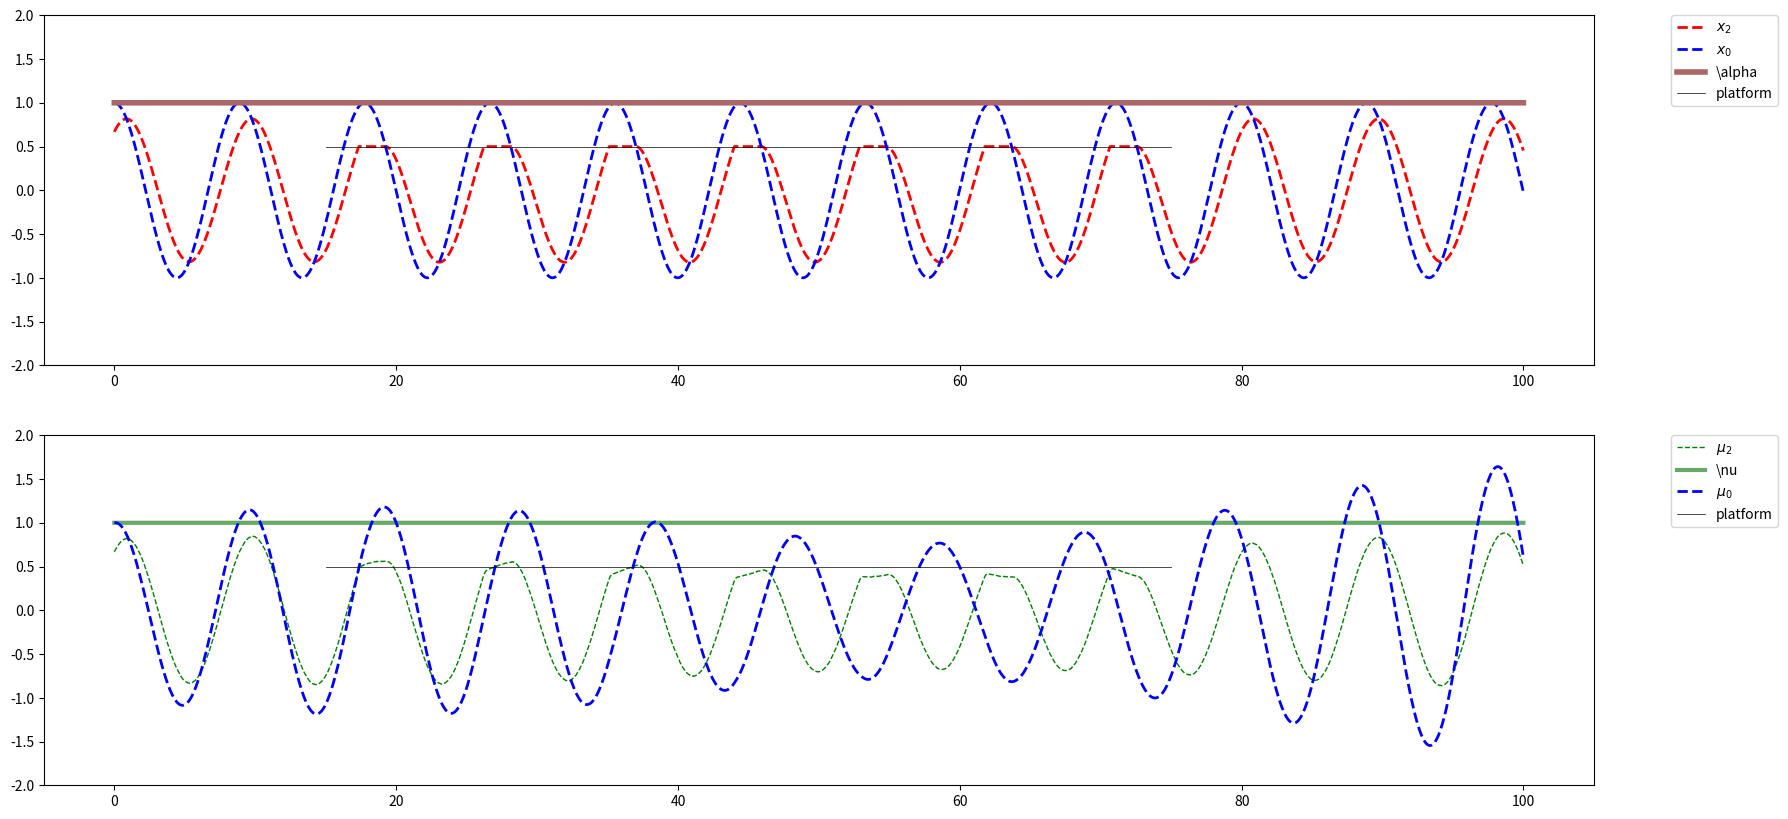
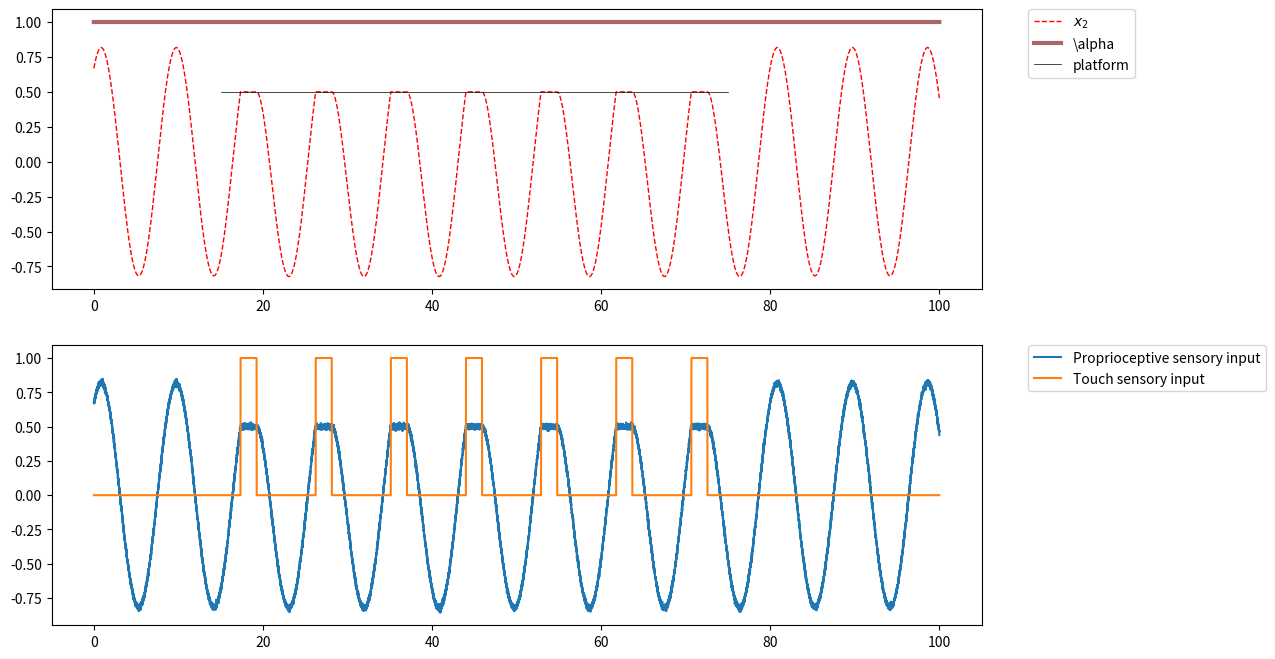
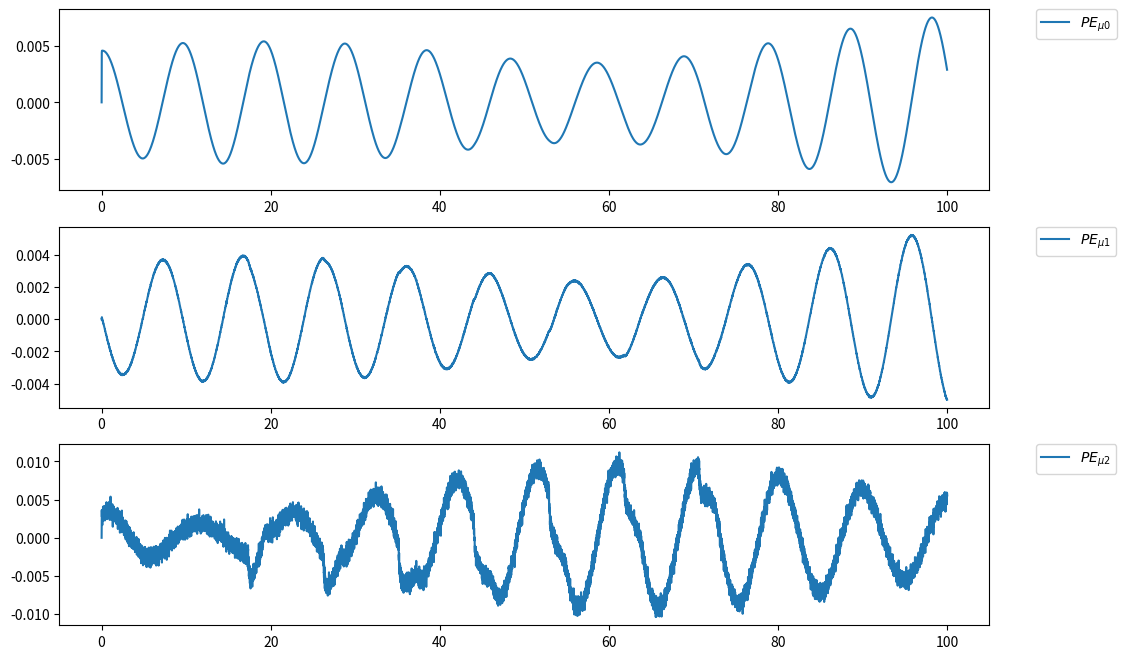
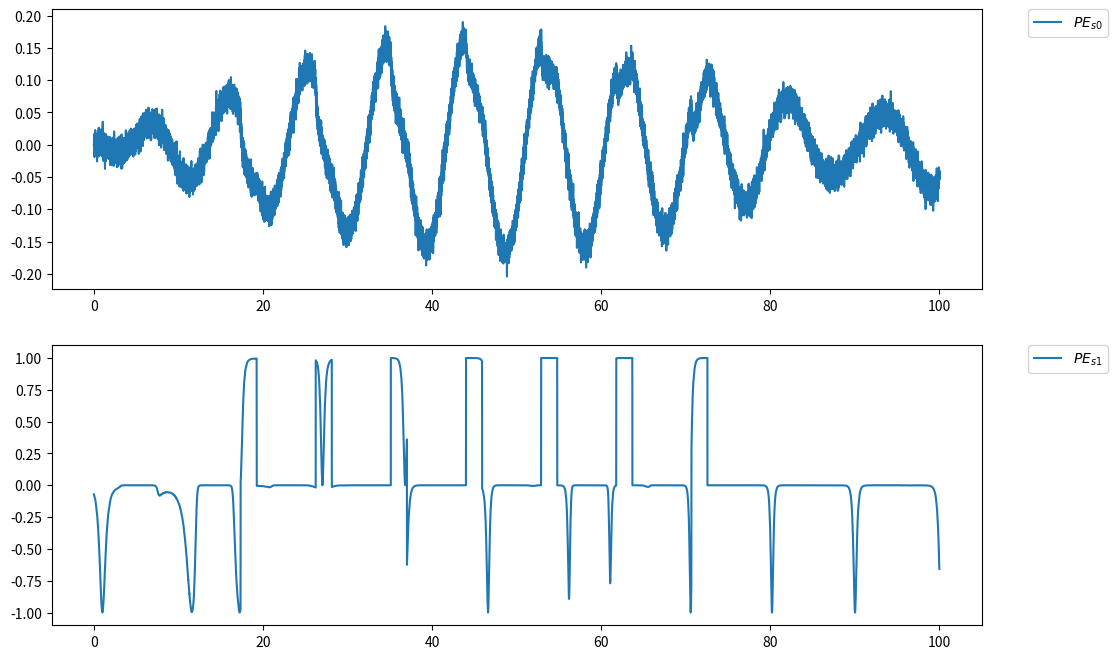
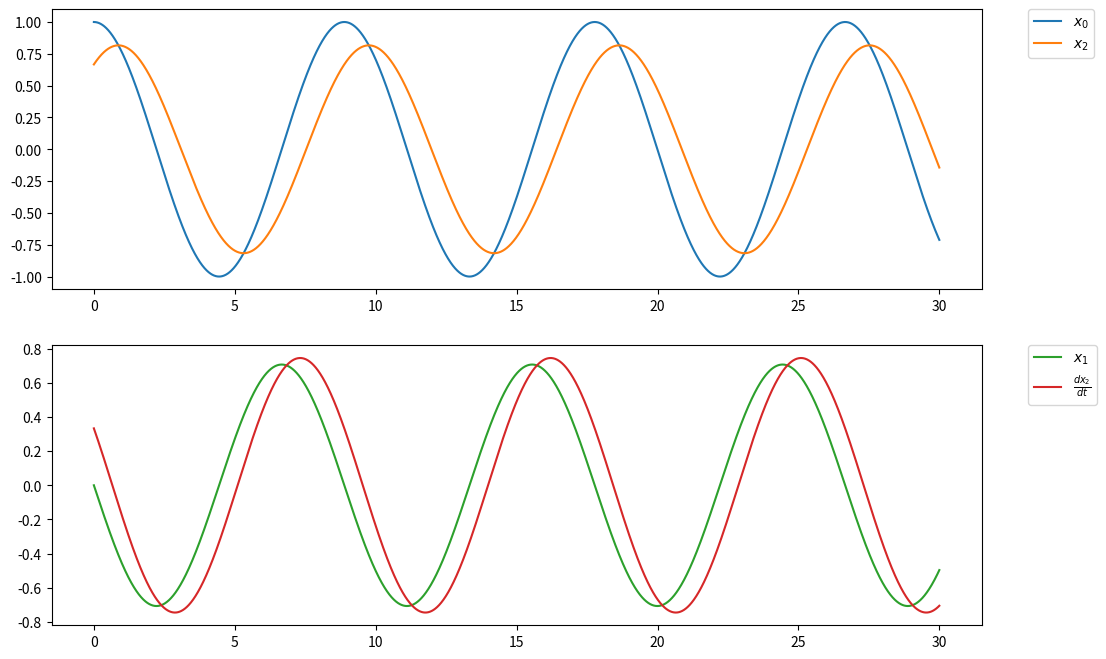
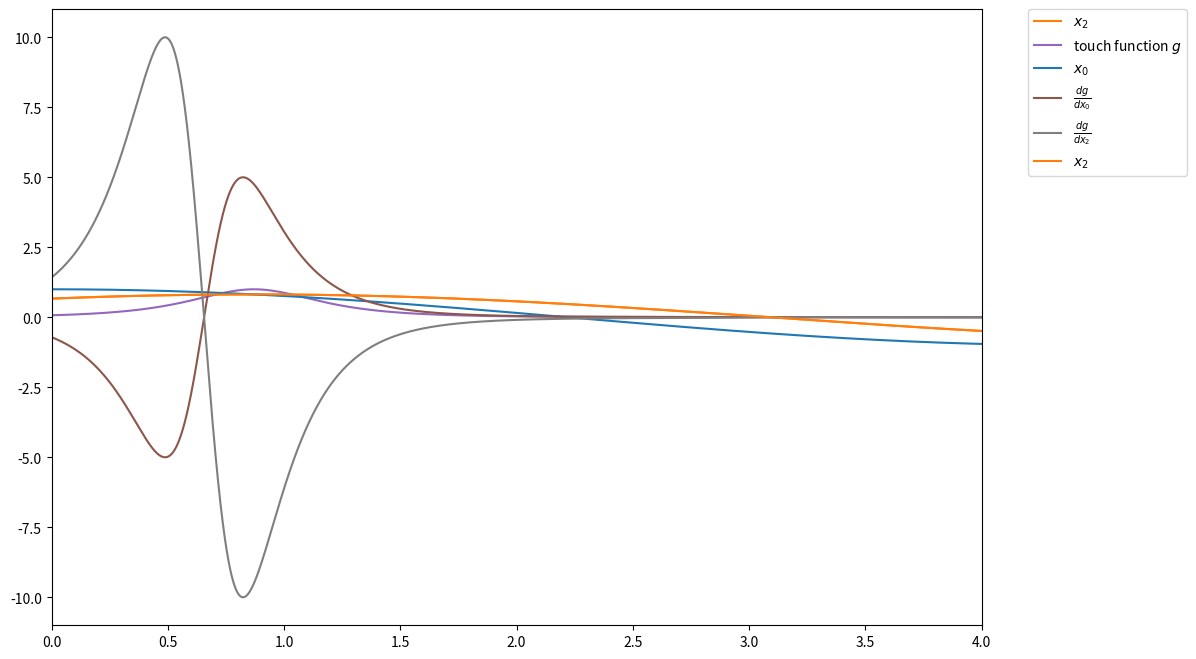

The script that saved these images, in order:
import numpy as np
import matplotlib.pyplot as plt
rng = np.random.RandomState(42)


def sech(x):
    return 2/(np.exp(x)+np.exp(-x))


def tanh(x):
    return (np.exp(2*x)-1)/(np.exp(2*x)+1)


def f(x, a, h):
    return a - h*x + np.pi/2


def p2std(p):
    return 10000*np.exp(-p)

# p2std(9)
# %% md
# # Generative Process
# $$
#   \dot{\vec{x}}(t) = f(\vec{x}(t), \alpha) =
#       \left[\begin{array}{ccc} 0 & 1 & 0 \\ -\omega^2 & 0 & 0 \\ \alpha &0 &-1 \end{array}\right] \cdot \vec{x}(t) =
#       \left[\begin{array}{c} x_1(t) \\ -\omega^2 x_0(t) \\ \alpha x_0(t) - x_2(t) \end{array}\right] \nonumber
# $$
# ## Initial conditions
# $$
# \vec{x}(0) = \left[ \begin{array}{c} x_0(0) \\ x_1(0) \\ x_2(0) \end{array} \right] = \left[ \begin{array}{c} 1 \\ 0 \\ \frac{ \alpha }{ \omega^2 +1 } \end{array} \right]
# $$
# ## Solution
# $$
# \vec{x}(t) =
#   \left[ \begin{array}{c} x_0(t) \\ x_1(t) \\ x_2(t) \end{array} \right] =
#   \left[ \begin{array}{c} \cos(\omega t) \\ - \omega \sin(\omega t) \\ \frac{ \alpha ( \cos (\omega t) + \omega \sin (\omega t) ) }{ \omega^2 + 1 } \end{array} \right]
# $$
#
# From $x_2$ is extracted the proprioceptive sensory input
# $$
# s_0 (t) = x_2(t) + \mathcal{N}(s_0;0,\Sigma_{s_0}^{GP})
# $$

# %%

# Generative Process Class
class GP:

    def __init__(self, dt, omega2_GP=0.5, alpha=1):

        # Harmonic oscillator angular frequency (both x_0 and x_2)
        self.omega2 = omega2_GP
        # Harmonic oscillator amplitude (no really)
        self.a = alpha
        # Vector x={x_0, x_1, x_2} initialized with his initial conditions
        self.x = np.array([1., 0.,1/1.5])
        # Array storing respectively proprioceptive sensory input (initialized with the real value x_2) and touch sensory input
        self.s = np.array([self.a/(self.omega2 + 1), 0.])
        # Variance of the Gaussian noise that gives proprioceptive sensory input
        self.Sigma_s = 0.01
        # Size of a simulation step
        self.dt = dt
        # Time variable
        self.t = 0
        # Platform position (when is present) with respect to x_2 variable
        self.platform_position = 0.5
        # Time interval in which the platform appears
        self.platform_interval = [15, 75]

    # Function that implement dynamics of the process.
    def update(self, action):
        # Action argument (double) is the variable that comes from the GM that modifies alpha
        # variable affecting the amplitude of the oscillation.

        # Increment of time variable
        self.t += dt
        # Increment of alpha variable (that changes the amplitude) given by agent's action
        self.a += action
        # GP dynamics implementation
        self.x[0] += self.dt*(self.x[1])
        self.x[1] += self.dt*(-self.omega2*self.x[0])
        self.x[2] += self.dt*(self.a*self.x[0] - self.x[2])
        # Platform Action
        if self.t > self.platform_interval[0] and self.t < self.platform_interval[1]:
            if self.x[2] > self.platform_position:
                self.s[1] = 1.
                self.x[2] = self.platform_position
            else:
                self.s[1] = 0.
        else:
            self.s[1] = 0.
        self.s[0] = self.x[2] + self.Sigma_s*rng.randn()

    def platform_for_graph(self):
        plat = []
        for t in np.arange(0., self.t, self.dt):
            if t in self.platform_interval:
                plat.append([t, self.platform_position])
        return np.vstack(plat)


# %% md
# # Generative Model
# ## Agent beliefs
# $$
# \dot{\vec{\mu}}(t) = f_{dyn}(\vec{\mu}(t), \nu) + z_{\vec{\mu}}=
#       \left[\begin{array}{ccc} 0 & 1 & 0 \\ -\omega^2 & 0 & 0 \\ \nu & 0 & -1 \end{array} \right] \cdot \vec{\mu}(t) + \mathcal{N}(\dot{\vec{\mu}}; 0, \hat{\Sigma}_{\vec{\mu}})
# $$
# with $\hat{\Sigma}_{\vec{\mu}}$ covariance matrix of the multidimensional gaussian noise. In our case it is a diagonal matrix with diagonal $\Sigma_{\mu_0}, \Sigma_{\mu_1}, \Sigma_{\mu_2}$
# $$
# s_p(\vec{\mu}(t), \nu) =
#       \left[\begin{array}{c} 0 \\ 0 \\ 1 \end{array} \right]^T \cdot \vec{\mu}(t) + \mathcal{N}(s_p; 0, \Sigma_{s_0})
# $$
# $$
# s_t(\vec{\mu}(t), \nu) = g(\vec{\mu}(t),\nu) + \mathcal{N}(s_t; 0, \Sigma_{s_1}) =
#       g_1 \left( \left[\begin{array}{c} \nu \\ 0 \\ -1 \end{array} \right]^T \cdot \vec{\mu}(t) \right) g_2 \left( \left[\begin{array}{c} 0 \\ 0 \\ 1 \end{array} \right]^T \cdot \vec{\mu}(t) \right)
#       + \mathcal{N}(s_t; 0, \Sigma_{s_1})
# $$
# with
# $$
# g_1(x) = \text{sech}(10x) = \frac{ 2 }{ e^{10 x} + e^{-10 x} } \\
# g_2(x) = \frac{ 1 }{ 2 } \text{tanh}(10x) +\frac{ 1 }{ 2 } = \frac{ 1 }{ 2 } \left( \frac{ e^{10x}-e^{-10x} }{ e^{10x}+e^{-10x}  } + 1 \right)
# $$
# for later is important to notice that
# $$
# \frac{ d g_1 }{ dx } = -10 \text{sech}(10x) \text{tanh}(10x)\\
# \frac{ d g_2 }{ dx } = 5 \text{sech}^2(10x)
# $$
# ## Free Energy
# $$
# F \approx
#   \frac{1}{2} \left[ \frac{(\dot{\mu_0}-\mu_1)^2}{\Sigma_{\mu_0}}
#                       + \frac{(\dot{\mu_1}+ \omega^2 \mu_0)^2}{\Sigma_{\mu_1}}
#                       + \frac{(\dot{\mu_2}-(\nu \mu_0 - \mu_2))^2}{\Sigma_{\mu_2}}
#                       + \frac{(s_0-\mu_2)^2}{\Sigma_{s_0}}
#                       + \frac{(s_1-g(\vec{\mu}, \nu))^2}{\Sigma_{s_1}} \right]
# $$
# ## Prediction errors
# $$
# \begin{align}
# \varepsilon_{\mu_0} &= \dot{\mu_0}-\mu_1 \\
# \varepsilon_{\mu_1} &= \dot{\mu_1}+ \omega^2 \mu_0 \\
# \varepsilon_{\mu_2} &= \dot{\mu_2}-(\nu \mu_0 - \mu_2) \\
# \varepsilon_{s_0} &= s_0-\mu_2 \\
# \varepsilon_{s_1} &= s_1-g(\vec{\mu}, \nu)
# \end{align}
# $$
# ## Gradients
# $$
# \begin{align}
# \frac{ \partial F }{ \partial \mu_0 } &= \omega^2 \frac{ \varepsilon_{\mu_1} }{ \Sigma_{\mu_1} } - \nu \frac{ \varepsilon_{\mu_2} }{ \Sigma_{\mu_2} } - \frac{ \partial g(\vec{\mu}, \nu) }{ \partial \mu_0 } \frac{ \varepsilon_{s_1} }{ \Sigma_{s_1} }\\
# \frac{ \partial F }{ \partial \mu_1 } &= -\frac{ \varepsilon_{\mu_1} }{ \Sigma_{\mu_1} } \\
# \frac{ \partial F }{ \partial \mu_2 } &= \frac{ \varepsilon_{\mu_2} }{ \Sigma_{\mu_2} } - \frac{ \varepsilon_{s_0} }{ \Sigma_{s_0} } - \frac{ \partial g(\vec{\mu}, \nu) }{ \partial \mu_2 } \frac{ \varepsilon_{s_1} }{ \Sigma_{s_1} }\\
# \frac{ \partial F }{ \partial \dot{\mu}_0 } &= \frac{ \varepsilon_{\mu_0} }{ \Sigma_{\mu_0} }\\
# \frac{ \partial F }{ \partial \dot{\mu}_1 } &= \frac{ \varepsilon_{\mu_1} }{ \Sigma_{\mu_1} }\\
# \frac{ \partial F }{ \partial \dot{\mu}_2 } &= \frac{ \varepsilon_{\mu_2} }{ \Sigma_{\mu_2} }
# \end{align}
# $$
# ## Internal variables dynamics
# $$
# \left[ \begin{matrix} \mu_0(t+dt) \\ \mu_1(t+dt) \\ \mu_2(t+dt) \end{matrix} \right] =
#	\left[ \begin{matrix} \mu_0(t) + dt \, (\dot{\mu}_0(t) - \eta \frac{ \partial F }{ \partial \mu_0 }) \\
#						  \mu_1(t) + dt \, (\dot{\mu}_1(t) - \eta \frac{ \partial F }{ \partial \mu_1 }) \\
#						  \mu_2(t) + dt \, (\dot{\mu}_2(t) - \eta \frac{ \partial F }{ \partial \mu_2 })
#	\end{matrix} \right]
# $$
# $$
# \left[ \begin{matrix} \dot{\mu}_0(t+dt) \\ \dot{\mu}_1(t+dt) \\ \dot{\mu}_2(t+dt) \end{matrix} \right] =
#	\left[ \begin{matrix} \dot{\mu}_0(t) - dt \, \eta_d \frac{ \partial F }{ \partial \dot{\mu}_0 } \\
#						  \dot{\mu}_1(t) - dt \, \eta_d \frac{ \partial F }{ \partial \dot{\mu}_1 } \\
#						  \dot{\mu}_2(t) - dt \, \eta_d \frac{ \partial F }{ \partial \dot{\mu}_2 }
#	\end{matrix} \right]
# $$
# with $\eta$ and $\eta_d$ gradient descent parameters respectively of $\vec{\mu}$ and $\dot{\vec{\mu}}$
# ## Action
# the agent modifies a certain variable of the GP (in our case the alpha parameter) by a quantity given by
# $$
# a = dt \eta_a \left( \frac{ \partial F }{ \partial s_0 }\frac{ \partial s_0 }{ \partial \alpha  } + \frac{ \partial F }{ \partial s_1 }\frac{ \partial s_1 }{ \partial \alpha  } \right)
#       = dt \eta_a \left( \frac{ \varepsilon_{s_0} }{ \Sigma_{s_0} }\frac{ \partial s_0 }{ \partial \alpha  } + \frac{ \varepsilon_{s_1} }{ \Sigma_{s_1} }\frac{ \partial s_1 }{ \partial \alpha  } \right)
# $$
# with
# $$
# \begin{align}
# \frac{ \partial s_0 }{ \partial \alpha } &= \frac{ \cos (\omega t) + \omega \sin (\omega t) }{ \omega^2 + 1 } = \frac{ x_0 - x_1}{ \omega^2 + 1 }  \approx ? \frac{ \mu_0 - \mu_1 }{ \omega^2 + 1 }\\
# \frac{ \partial s_1 }{ \partial \alpha } &= ? = -10 \, x_0 \, \text{sech}\left(10 (\alpha x_0 - x_2)\right) \, \text{tanh}\left(10 (\alpha x_0 - x_2)\right) \, \left( \frac{ 1 }{ 2 }\text{tanh}(10 x_2) + \frac{ 1 }{ 2 } \right) \approx ? -10 \, \mu_0 \, \text{sech}\left(10 (\alpha \mu_0 - \mu_2)\right) \, \text{tanh}\left(10 (\alpha \mu_0 - \mu_2)\right) \, \left( \frac{ 1 }{ 2 }\text{tanh}(10 \mu_2) + \frac{ 1 }{ 2 } \right)
# \end{align}
# $$
# ## Learning of the $\nu$ parameter
# $$
# \nu(t+dt) = \nu (t) - dt \eta_{\nu} \frac{ \partial F }{ \partial \nu }
# $$
# with
# $$
# \frac{ \partial F }{ \partial \nu } = - \mu_0 \frac{ \varepsilon_{\mu_2} }{ \Sigma_{\mu_2} } - \frac{ \varepsilon_{s_1} }{ \Sigma_{s_1} }\frac{ \partial g(\vec{\mu}, \nu) }{ \partial \nu  } =
#   - \mu_0 \frac{ \varepsilon_{\mu_2} }{ \Sigma_{\mu_2} } - \frac{ \varepsilon_{s_1} }{ \Sigma_{s_1} } \left[ -10 \, \mu_0 \, \text{sech}\left(10 (\nu \mu_0 - \mu_2)\right) \, \text{tanh}\left(10 (\nu \mu_0 - \mu_2)\right) \, \left( \frac{ 1 }{ 2 }\text{tanh}(10 \mu_2) + \frac{ 1 }{ 2 } \right) \right]
# $$
# %%

#Generative model class
class GM:

    def __init__(self, dt, eta=0.1, eta_d=0.1, eta_a=1, eta_nu=1, omega2_GM=0.5, nu=1):

        # Harmonic oscillator angular frequency
        self.omega2 = omega2_GM
        # Harmonic oscillator amplitude (no really)
        self.nu = nu
        # Vector \vec{\mu}={\mu_0, \mu_1, \mu_2} initialized with the GP initial conditions
        self.mu = np.array([1., 0., self.nu/(self.omega2+1)])
        # Vector \dot{\vec{\mu}}={\dot{\mu_0}, \dot{\mu_1}, \dot{\mu_2}} inizialized with the right ones
        self.dmu = np.array([0., -self.omega2, (self.nu*self.mu[0]-self.mu[2])])
        # Variances (inverse of precisions) of sensory input (the first one proprioceptive and the second one touch)
        self.Sigma_s = np.array([0.01, 10000])
        # Internal variables precisions
        self.Sigma_mu = np.array([0.01, 0.01, 0.01])
        # Action variable (in this case the action is intended as the increment of the variable that the agent is allowed to modified)
        self.da = 0
        # Size of a simulation step
        self.dt = dt
        # Gradient descent weights
        self.eta = np.array([eta, eta_d, eta_a, eta_nu])

    # Touch function
    def g_touch(self, x, v, prec=10):
        return sech(prec*v)*(0.5*tanh(prec*x)+0.5)

    # Derivative of the touch function with respect to \mu_0
    def dg_dmu0(self, x, v, dv_dmu0, prec=10):
        return -prec*dv_dmu0*sech(prec*v)*tanh(prec*v)*(0.5 * tanh(prec*x) + 0.5)

    # Derivative of the touch function with respect to \mu_2
    def dg_dmu2(self, x, v, prec=10, dx_dmu2=1, dv_dmu2=-1):
        return -prec*dv_dmu2*sech(prec*v)*tanh(prec*v)*(0.5 * tanh(prec*x) + 0.5) + sech(prec*v)*5*dx_dmu2*(sech(prec*x))**2

    # Function that implement the update of internal variables.
    def update(self, sensory_states):
        # sensory_states argument (two dimensional array) come from GP and store proprioceptive
        # and somatosensory perception
        # Returns action increment

        self.s = sensory_states
        eta, eta_d, eta_a, eta_nu = (self.eta[0], self.eta[1], self.eta[2], self.eta[3])
        self.PE_mu = np.array([
            self.dmu[0]-self.mu[1],
            self.dmu[1]+self.omega2*self.mu[0],
            self.dmu[2]-(self.nu*self.mu[0]-self.mu[2])
        ])
        self.PE_s = np.array([
            self.s[0]-self.mu[2],
            self.s[1]-self.g_touch(x=self.mu[2], v=(self.nu*self.mu[0]-self.mu[2]))  # v=self.dmu[2]?
        ])

        self.dF_dmu = np.array([
            self.omega2*self.PE_mu[1]/self.Sigma_mu[1] - self.nu*self.PE_mu[2]/self.Sigma_mu[2] \
                - self.dg_dmu0(x=self.mu[2], v=(self.nu*self.mu[0]-self.mu[2]), dv_dmu0=self.nu)*self.PE_s[1]/self.Sigma_s[1],
            -self.PE_mu[0]/self.Sigma_mu[0],
            self.PE_mu[2]/self.Sigma_mu[2] - self.PE_s[0]/self.Sigma_s[0] \
                - self.dg_dmu2(x=self.mu[2], v=(self.nu*self.mu[0]-self.mu[2]))*self.PE_s[1]/self.Sigma_s[1]
        ])

        self.dF_d_dmu = np.array([
            self.PE_mu[0]/self.Sigma_mu[0],
            self.PE_mu[1]/self.Sigma_mu[1],
            self.PE_mu[2]/self.Sigma_mu[2]
        ])
        # Action update
        dF_da = (self.mu[0]-self.mu[1])/(self.omega2+1)*self.PE_s[0]/self.Sigma_s[0] + \
        (self.dg_dmu0(x=self.mu[2], v=(self.nu*self.mu[0]-self.mu[2]), dv_dmu0=self.mu[0])) * self.PE_s[1]/self.Sigma_s[1]
        self.da = -self.dt*eta_a*dF_da

        # Learning internal parameter nu
        dF_dnu = -self.mu[0]*self.PE_mu[2]/self.Sigma_mu[2] \
        -(self.dg_dmu0(x=self.mu[2], v=(self.nu*self.mu[0]-self.mu[2]), dv_dmu0=self.mu[0])) * self.PE_s[1]/self.Sigma_s[1]
        #self.nu += -self.dt*eta_nu*dF_dnu

        # Internal variables update
        self.mu += self.dt*(self.dmu - eta*self.dF_dmu)
        self.dmu += -self.dt*eta_d*self.dF_d_dmu

        #dF_da = (self.mu[0])*self.PE_s[0]/self.Sigma_s[0] + ( self.mu[0] ) * self.PE_s[1]/self.Sigma_s[1]
        #self.da = self.dt*eta_a*dF_da


        # Efference copy
        #self.nu += self.da

        return self.da


# %%

if __name__ == "__main__":
    dt = 0.005
    n_steps = 20000
    gp = GP(dt=dt, omega2_GP=0.5, alpha=1)
    gm = GM(dt=dt, eta=0.1, eta_d=1, eta_a=0.004, eta_nu=0.1, omega2_GM=0.5, nu=1)

    data_GP = []
    data_GM = []
    a = 0.
    for step in np.arange(n_steps):
        a = gm.update(gp.s)
        gp.update(0)
        data_GP.append([gp.x[2], gp.a, gp.s[0], gp.s[1], gp.x[0]])
        data_GM.append([gm.mu[2], gm.nu, gm.PE_mu[0], gm.PE_mu[1], gm.PE_mu[2],
                        gm.PE_s[0], gm.PE_s[1], gm.dmu[2], gm.mu[0]])
    data_GP = np.vstack(data_GP)
    data_GM = np.vstack(data_GM)
    platform = gp.platform_for_graph()
# %%
plt.figure(figsize=(20, 10))
plt.subplot(211)
plt.plot(np.arange(0, n_steps*dt, dt), data_GP[:, 0], c="red", lw=2, ls="dashed", label=r"$x_2$")
plt.plot(np.arange(0, n_steps*dt, dt), data_GP[:, 4], c="blue", lw=2, ls="dashed", label=r"$x_0$")
plt.plot(np.arange(0, n_steps*dt, dt), data_GP[:, 1], c="#aa6666", lw=4, label=r"\alpha")
plt.plot(platform[:,0], platform[:,1], c="black", lw=0.5, label="platform")
plt.ylim(bottom=-2, top=2)
plt.legend(bbox_to_anchor=(1.05, 1), loc='upper left', borderaxespad=0.)
plt.subplot(212)
plt.plot(np.arange(0, n_steps*dt, dt), data_GM[:, 0],
         c="green", lw=1, ls="dashed", label=r"$\mu_2$")
#plt.plot(np.arange(0,n_steps*dt,dt), data_GM[:, 7], lw=1, ls="dashed", label=r"$\dot{\mu}_2$")
plt.plot(np.arange(0, n_steps*dt, dt), data_GM[:, 1], c="#66aa66", lw=3, label=r"\nu")
plt.plot(np.arange(0, n_steps*dt, dt), data_GM[:, 8], c="blue", lw=2, ls="dashed", label=r"$\mu_0$")
plt.plot(platform[:,0], platform[:,1], c="black", lw=0.5, label="platform")
plt.ylim(bottom=-2, top=2)
plt.legend(bbox_to_anchor=(1.05, 1), loc='upper left', borderaxespad=0.)
plt.show()

# %%
plt.figure(figsize=(12, 8))
plt.subplot(211)
plt.plot(np.arange(0, n_steps*dt, dt), data_GP[:, 0], c="red", lw=1, ls="dashed", label=r"$x_2$")
plt.plot(np.arange(0, n_steps*dt, dt), data_GP[:, 1], c="#aa6666", lw=3, label=r"\alpha")
plt.plot(platform[:,0], platform[:,1], c="black", lw=0.5, label="platform")
# plt.ylim(bottom=0)
plt.legend(bbox_to_anchor=(1.05, 1), loc='upper left', borderaxespad=0.)
plt.subplot(212)
plt.plot(np.arange(0, n_steps*dt, dt), data_GP[:, 2], label="Proprioceptive sensory input")
plt.plot(np.arange(0, n_steps*dt, dt), data_GP[:, 3], label="Touch sensory input")
#plt.plot(platform[:,0], platform[:,1], c="black", lw=0.5, label="platform")
# plt.ylim(bottom=0)
plt.legend(bbox_to_anchor=(1.05, 1), loc='upper left', borderaxespad=0.)
plt.show()

# %%
plt.figure(figsize=(12, 8))
plt.subplot(311)
plt.plot(np.arange(0, n_steps*dt, dt), data_GM[:, 2], label=r"$PE_{\mu 0}$")
plt.legend(bbox_to_anchor=(1.05, 1), loc='upper left', borderaxespad=0.)
plt.subplot(312)
plt.plot(np.arange(0, n_steps*dt, dt), data_GM[:, 3], label=r"$PE_{\mu 1}$")
plt.legend(bbox_to_anchor=(1.05, 1), loc='upper left', borderaxespad=0.)
plt.subplot(313)
plt.plot(np.arange(0, n_steps*dt, dt), data_GM[:, 4], label=r"$PE_{\mu 2}$")
plt.legend(bbox_to_anchor=(1.05, 1), loc='upper left', borderaxespad=0.)
plt.show()
# %%
plt.figure(figsize=(12, 8))
plt.subplot(211)
plt.plot(np.arange(0, n_steps*dt, dt), data_GM[:, 5], label=r"$PE_{s 0}$")
plt.legend(bbox_to_anchor=(1.05, 1), loc='upper left', borderaxespad=0.)
plt.subplot(212)
plt.plot(np.arange(0, n_steps*dt, dt), data_GM[:, 6], label=r"$PE_{s 1}$")
plt.legend(bbox_to_anchor=(1.05, 1), loc='upper left', borderaxespad=0.)
plt.show()


# %% Testing touch function
gm = GM(dt=0.005)
omega = np.sqrt(gm.omega2)
nu = 1  # gm.nu
time = np.arange(0, 30, 0.001)
x0 = np.cos(omega*time)
x1 = -omega*np.sin(omega*time)
x2 = nu*(np.cos(omega*time)+omega*np.sin(omega*time))/(omega**2+1)
dx2 = nu*(-np.sin(omega*time)+omega**2*np.cos(omega*time))/(omega**2+1)
touch = gm.g_touch(x=x2, v=nu*x0-x2)
dtouch_dx0 = gm.dg_dmu0(x=x2, v=dx2, dv_dmu0=nu)
dtouch_dx2 = gm.dg_dmu2(x=x2, v=dx2, dv_dmu2=-1)

plt.figure(figsize=(12, 8))
plt.subplot(211)
plt.plot(time, x0, label=r"$x_0$", c='#1f77b4')
plt.plot(time, x2, label=r"$x_2$", c='#ff7f0e')
#plt.plot(time, touch, label=r"touch function $g$", c='#9467bd')
plt.legend(bbox_to_anchor=(1.05, 1), loc='upper left', borderaxespad=0.)
plt.subplot(212)
plt.plot(time, x1, label=r"$x_1$", c='#2ca02c')
plt.plot(time, dx2, label=r"$\frac{dx_2}{dt}$", c='#d62728')
plt.legend(bbox_to_anchor=(1.05, 1), loc='upper left', borderaxespad=0.)
plt.show()

# %%
plt.figure(figsize=(12, 8))
plt.plot(time, x2, label=r"$x_2$", c='#ff7f0e')
plt.plot(time, touch, label=r"touch function $g$", c='#9467bd')
plt.legend(bbox_to_anchor=(1.05, 1), loc='upper left', borderaxespad=0.)
plt.plot(time, x0, label=r"$x_0$", c='#1f77b4')
plt.plot(time, dtouch_dx0, label=r"$\frac{dg}{dx_0}$", c='#8c564b')
plt.plot(time, 2*dtouch_dx2, label=r"$\frac{dg}{dx_2}$", c='#7f7f7f')
# plt.plot(time, dtouch_dx2, label=r"$\frac{dg}{dx_2}$", c='#7f7f7f')
plt.legend(bbox_to_anchor=(1.05, 1), loc='upper left', borderaxespad=0.)
plt.plot(time, x2, label=r"$x_2$", c='#ff7f0e')
plt.legend(bbox_to_anchor=(1.05, 1), loc='upper left', borderaxespad=0.)
plt.xlim([0,4])
plt.show()
